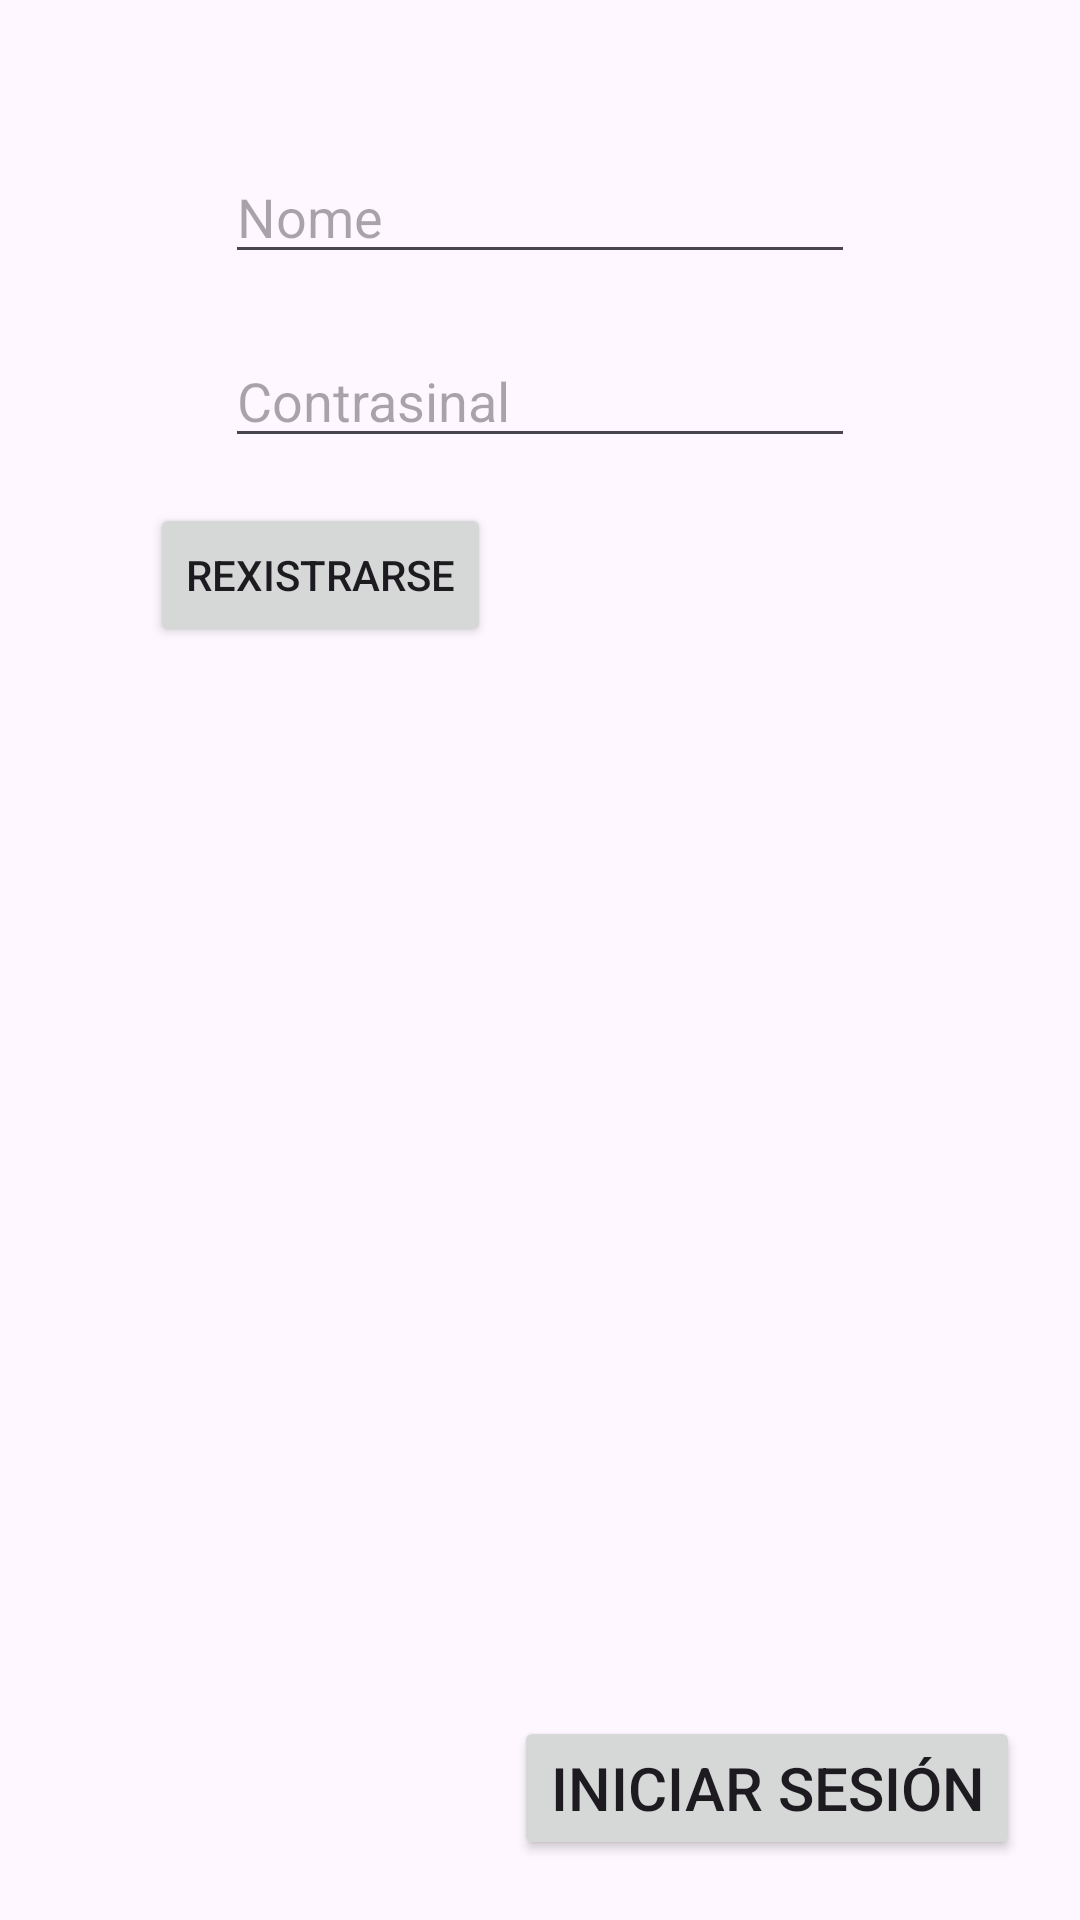

Layout XML and referenced resources for this Android screen:
<!-- AndroidManifest.xml: application theme Theme.Off -->
<!-- res/layout/activity_main.xml -->
<?xml version="1.0" encoding="utf-8"?>
<androidx.constraintlayout.widget.ConstraintLayout xmlns:android="http://schemas.android.com/apk/res/android"
    xmlns:app="http://schemas.android.com/apk/res-auto"
    xmlns:tools="http://schemas.android.com/tools"
    android:id="@+id/main"
    android:layout_width="match_parent"
    android:layout_height="match_parent"
    tools:context=".MainActivity">

    <EditText
        android:id="@+id/lname"
        android:layout_width="wrap_content"
        android:layout_height="wrap_content"
        android:layout_marginTop="50dp"
        android:ems="10"
        android:inputType="textEmailAddress"
        android:hint="Nome"
        app:layout_constraintEnd_toEndOf="parent"
        app:layout_constraintStart_toStartOf="parent"
        app:layout_constraintTop_toTopOf="parent" />

    <EditText
        android:id="@+id/lpassword"
        android:layout_width="wrap_content"
        android:layout_height="wrap_content"
        android:layout_marginTop="20dp"
        android:ems="10"
        android:inputType="text"
        android:hint="Contrasinal"
        app:layout_constraintEnd_toEndOf="parent"
        app:layout_constraintStart_toStartOf="parent"
        app:layout_constraintTop_toBottomOf="@+id/lname" />

    <Button
        android:id="@+id/lregister"
        android:layout_width="wrap_content"
        android:layout_height="wrap_content"
        android:layout_marginStart="50dp"
        android:layout_marginTop="15dp"
        android:text="Rexistrarse"
        app:layout_constraintStart_toStartOf="parent"
        app:layout_constraintTop_toBottomOf="@+id/lpassword" />

    <Button
        android:id="@+id/llogin"
        android:layout_width="wrap_content"
        android:layout_height="wrap_content"
        android:layout_marginEnd="20dp"
        android:layout_marginBottom="20dp"
        android:text="Iniciar Sesión"
        android:textSize="20sp"
        app:layout_constraintBottom_toBottomOf="parent"
        app:layout_constraintEnd_toEndOf="parent" />

</androidx.constraintlayout.widget.ConstraintLayout>
<!-- resources referenced by this layout -->
<resources>
  <style name="Theme.Off" parent="Base.Theme.Off" />
  <style name="Base.Theme.Off" parent="Theme.Material3.DayNight.NoActionBar">
          
          
      </style>
</resources>
